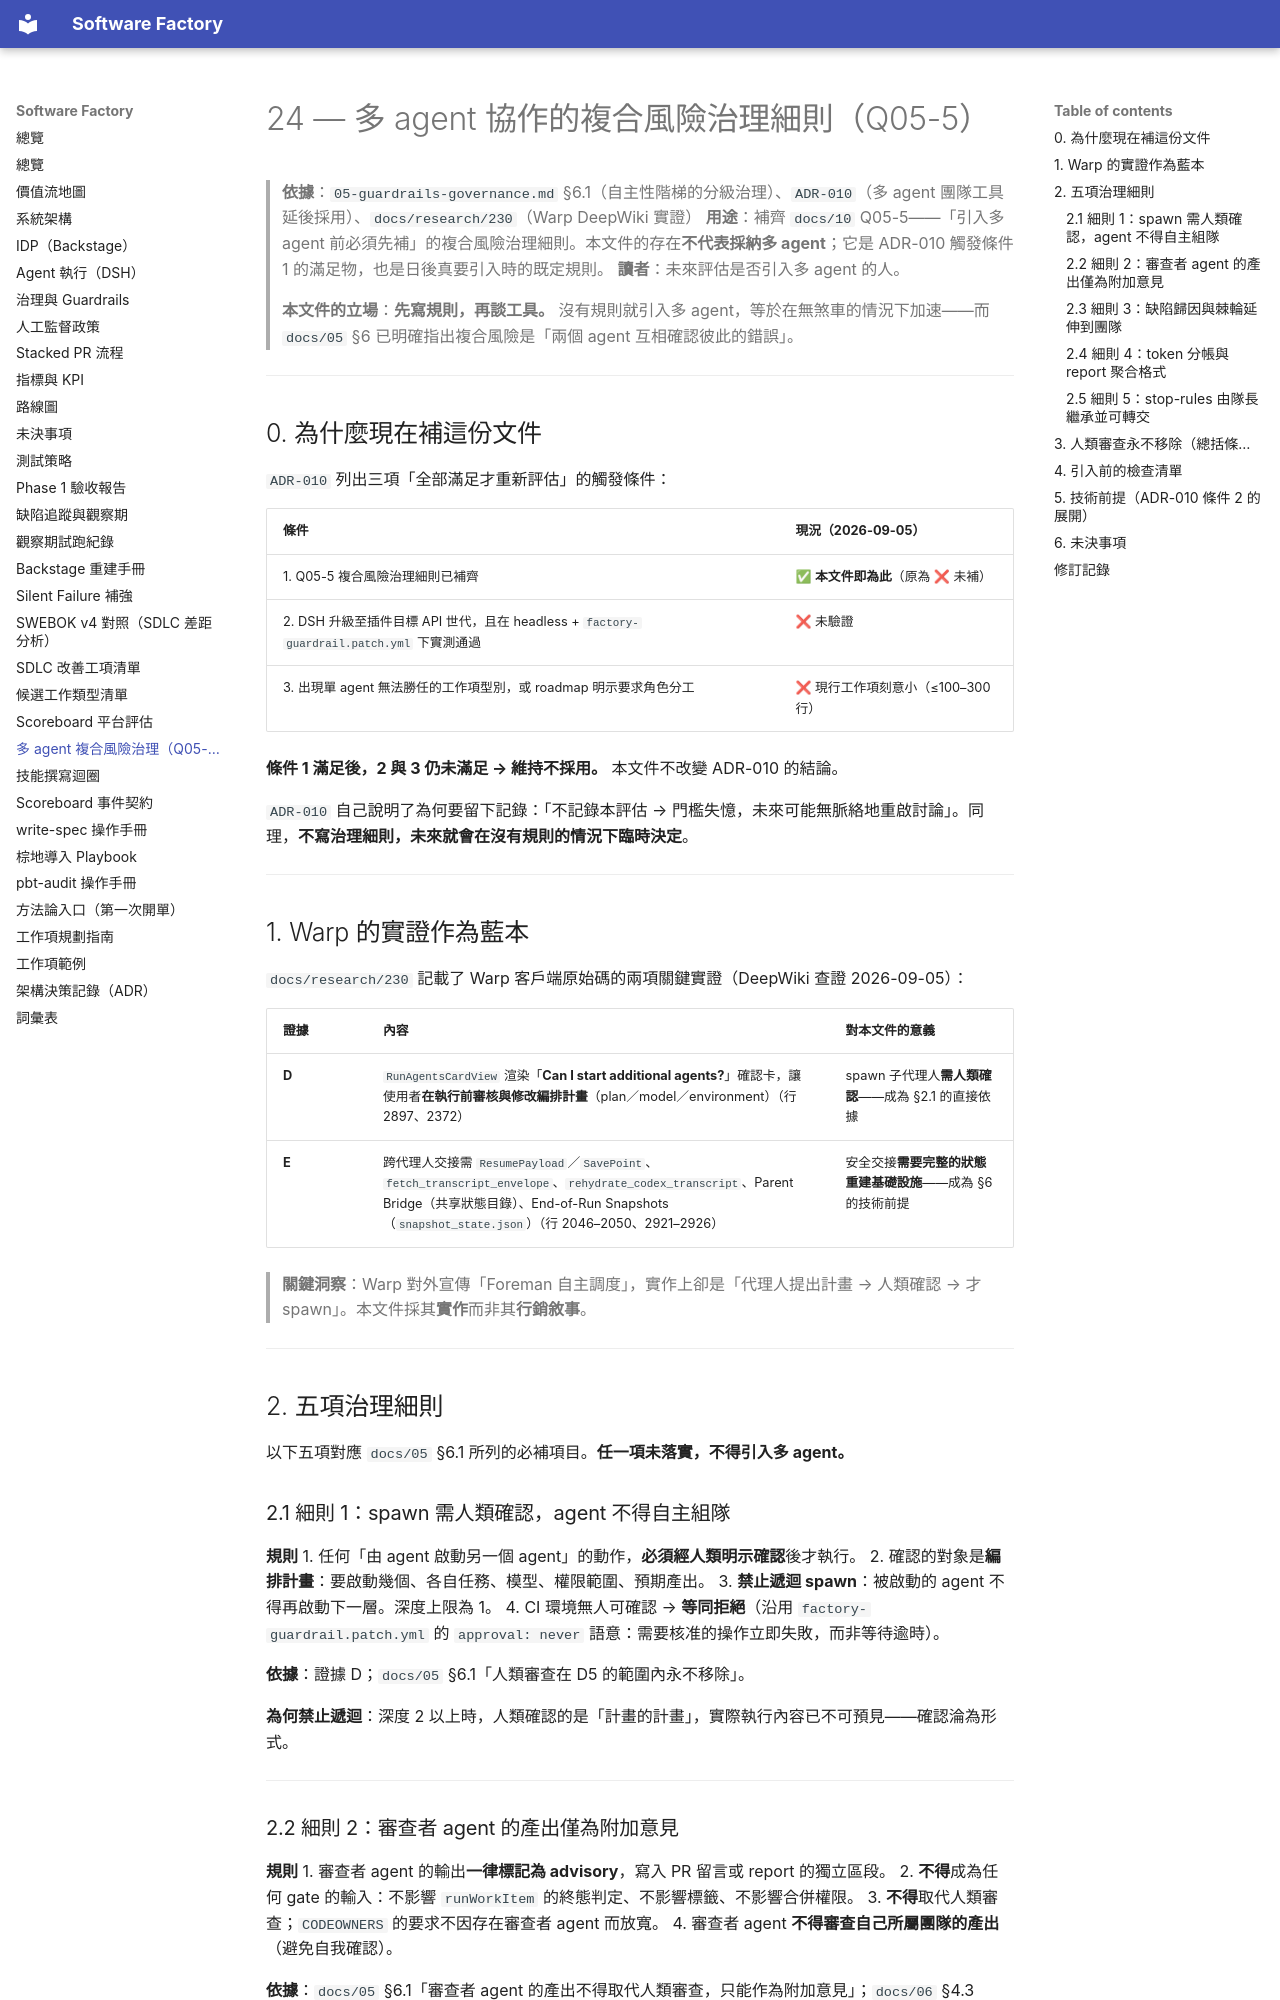

repository: aswf-dev/software_factory · page: 24-q05-5-multi-agent-composite-risk/index.html · generator: mkdocs

# 24 — 多 agent 協作的複合風險治理細則（Q05-5）

> **依據**：`05-guardrails-governance.md` §6.1（自主性階梯的分級治理）、`ADR-010`（多 agent 團隊工具延後採用）、`docs/research/230`（Warp DeepWiki 實證）
> **用途**：補齊 `docs/10` Q05-5——「引入多 agent 前必須先補」的複合風險治理細則。本文件的存在**不代表採納多 agent**；它是 ADR-010 觸發條件 1 的滿足物，也是日後真要引入時的既定規則。
> **讀者**：未來評估是否引入多 agent 的人。
>
> **本文件的立場**：**先寫規則，再談工具。** 沒有規則就引入多 agent，等於在無煞車的情況下加速——而 `docs/05` §6 已明確指出複合風險是「兩個 agent 互相確認彼此的錯誤」。

---

## 0. 為什麼現在補這份文件

`ADR-010` 列出三項「全部滿足才重新評估」的觸發條件：

| 條件 | 現況（2026-09-05） |
|---|---|
| 1. Q05-5 複合風險治理細則已補齊 | ✅ **本文件即為此**（原為 ❌ 未補） |
| 2. DSH 升級至插件目標 API 世代，且在 headless + `factory-guardrail.patch.yml` 下實測通過 | ❌ 未驗證 |
| 3. 出現單 agent 無法勝任的工作項型別，或 roadmap 明示要求角色分工 | ❌ 現行工作項刻意小（≤100–300 行） |

**條件 1 滿足後，2 與 3 仍未滿足 → 維持不採用。** 本文件不改變 ADR-010 的結論。

`ADR-010` 自己說明了為何要留下記錄：「不記錄本評估 → 門檻失憶，未來可能無脈絡地重啟討論」。同理，**不寫治理細則，未來就會在沒有規則的情況下臨時決定**。

---

## 1. Warp 的實證作為藍本

`docs/research/230` 記載了 Warp 客戶端原始碼的兩項關鍵實證（DeepWiki 查證 2026-09-05）：

| 證據 | 內容 | 對本文件的意義 |
|---|---|---|
| **D** | `RunAgentsCardView` 渲染「**Can I start additional agents?**」確認卡，讓使用者**在執行前審核與修改編排計畫**（plan／model／environment）（行 2897、2372） | spawn 子代理人**需人類確認**——成為 §2.1 的直接依據 |
| **E** | 跨代理人交接需 `ResumePayload`／`SavePoint`、`fetch_transcript_envelope`、`rehydrate_codex_transcript`、Parent Bridge（共享狀態目錄）、End-of-Run Snapshots（`snapshot_state.json`）（行 2046–2050、2921–2926） | 安全交接**需要完整的狀態重建基礎設施**——成為 §6 的技術前提 |

> **關鍵洞察**：Warp 對外宣傳「Foreman 自主調度」，實作上卻是「代理人提出計畫 → 人類確認 → 才 spawn」。本文件採其**實作**而非其**行銷敘事**。

---

## 2. 五項治理細則

以下五項對應 `docs/05` §6.1 所列的必補項目。**任一項未落實，不得引入多 agent。**

### 2.1 細則 1：spawn 需人類確認，agent 不得自主組隊

**規則**
1. 任何「由 agent 啟動另一個 agent」的動作，**必須經人類明示確認**後才執行。
2. 確認的對象是**編排計畫**：要啟動幾個、各自任務、模型、權限範圍、預期產出。
3. **禁止遞迴 spawn**：被啟動的 agent 不得再啟動下一層。深度上限為 1。
4. CI 環境無人可確認 → **等同拒絕**（沿用 `factory-guardrail.patch.yml` 的 `approval: never` 語意：需要核准的操作立即失敗，而非等待逾時）。

**依據**：證據 D；`docs/05` §6.1「人類審查在 D5 的範圍內永不移除」。

**為何禁止遞迴**：深度 2 以上時，人類確認的是「計畫的計畫」，實際執行內容已不可預見——確認淪為形式。

---
